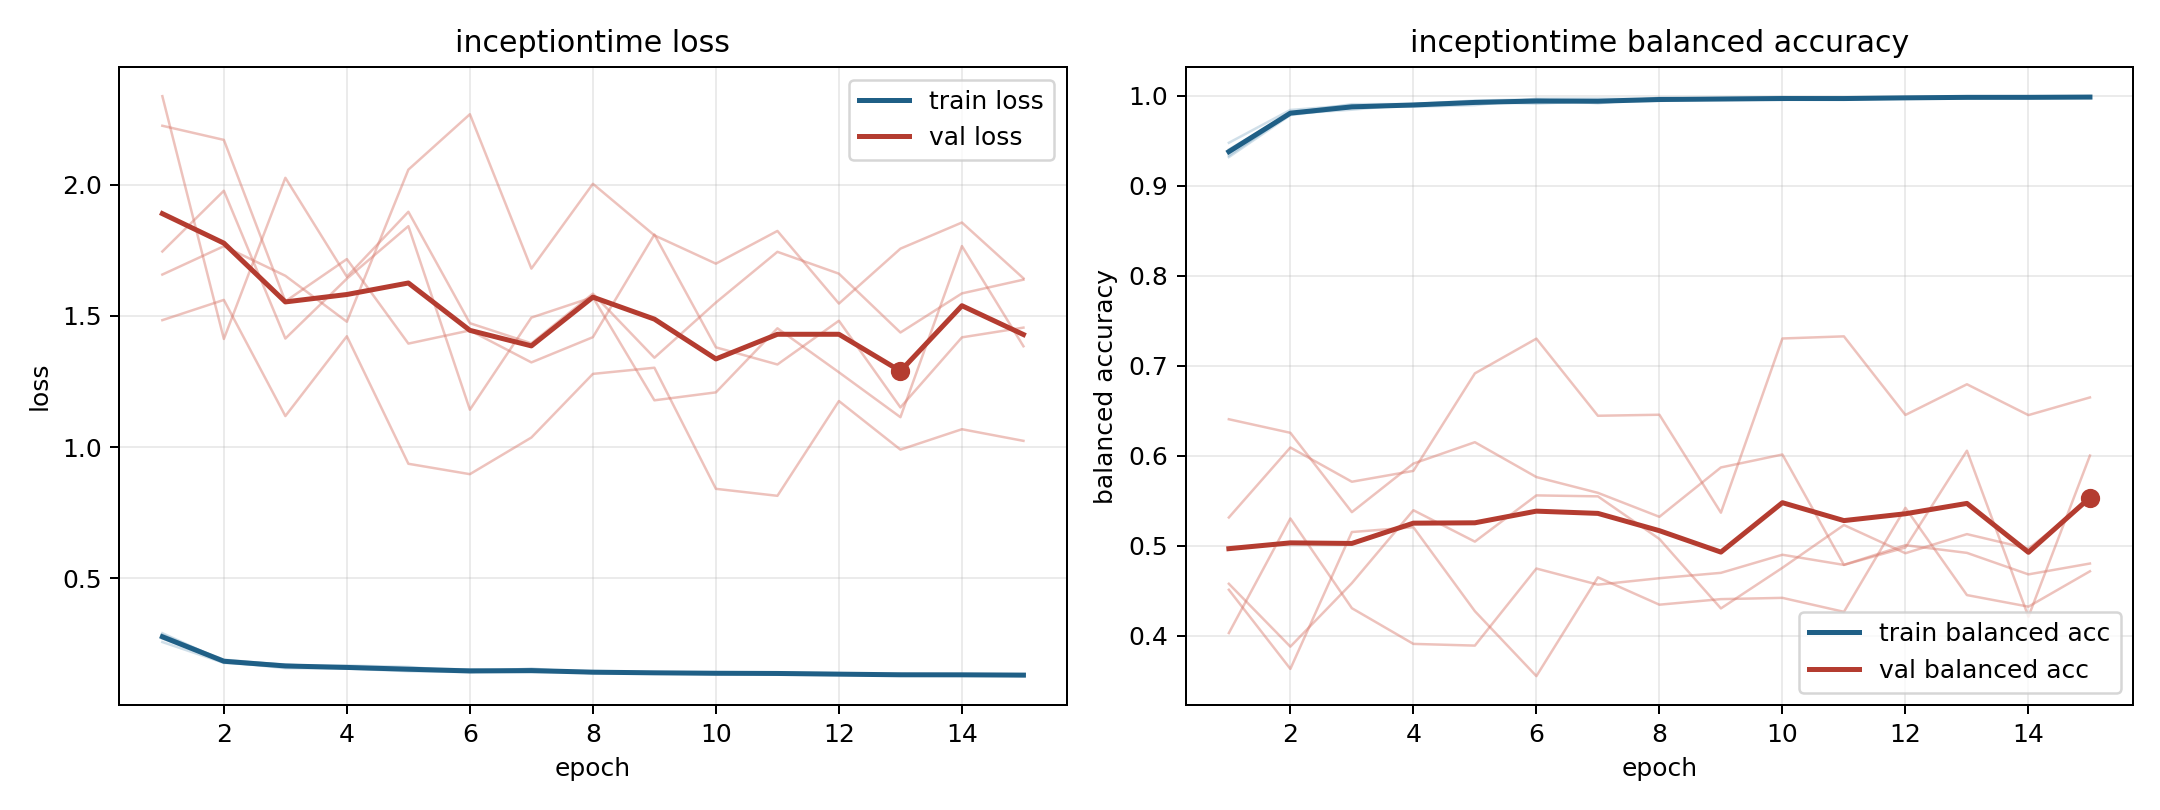

Source data for this figure (header and first rows):
model, fold, epoch, train_loss, train_balanced_accuracy, val_loss, val_balanced_accuracy
inceptiontime, 1, 1, 0.2705, 0.94, 1.657, 0.4512
inceptiontime, 1, 2, 0.1818, 0.9805, 1.765, 0.3633
inceptiontime, 1, 3, 0.1576, 0.9904, 1.653, 0.5153
inceptiontime, 1, 4, 0.1562, 0.9905, 1.477, 0.5206
inceptiontime, 1, 5, 0.146, 0.9944, 2.057, 0.4274
inceptiontime, 1, 6, 0.1425, 0.9957, 2.268, 0.3553
inceptiontime, 1, 7, 0.1563, 0.9914, 1.68, 0.465
inceptiontime, 1, 8, 0.1374, 0.9976, 2.003, 0.4346
inceptiontime, 1, 9, 0.14, 0.9959, 1.807, 0.4408
inceptiontime, 1, 10, 0.1346, 0.9976, 1.699, 0.4422
inceptiontime, 1, 11, 0.1373, 0.9962, 1.823, 0.4267
inceptiontime, 1, 12, 0.1337, 0.9977, 1.547, 0.5421
inceptiontime, 1, 13, 0.1293, 0.9985, 1.756, 0.4453
inceptiontime, 1, 14, 0.1333, 0.9972, 1.856, 0.4324
inceptiontime, 1, 15, 0.1335, 0.9976, 1.643, 0.4717
inceptiontime, 2, 1, 0.2814, 0.9359, 2.224, 0.4578
inceptiontime, 2, 2, 0.19, 0.9798, 2.17, 0.388
inceptiontime, 2, 3, 0.1696, 0.9865, 1.555, 0.4585
inceptiontime, 2, 4, 0.1633, 0.9891, 1.716, 0.5395
inceptiontime, 2, 5, 0.1568, 0.992, 1.394, 0.5046
inceptiontime, 2, 6, 0.1528, 0.992, 1.444, 0.556
inceptiontime, 2, 7, 0.1489, 0.9932, 1.323, 0.5549
inceptiontime, 2, 8, 0.1441, 0.9952, 1.419, 0.5076
inceptiontime, 2, 9, 0.1417, 0.9957, 1.81, 0.4305
inceptiontime, 2, 10, 0.1422, 0.9951, 1.38, 0.4756
inceptiontime, 2, 11, 0.1351, 0.9978, 1.315, 0.5231
inceptiontime, 2, 12, 0.1346, 0.9974, 1.481, 0.4917
inceptiontime, 2, 13, 0.1329, 0.9984, 1.151, 0.513
inceptiontime, 2, 14, 0.1334, 0.9975, 1.418, 0.4968
inceptiontime, 2, 15, 0.1291, 0.9992, 1.455, 0.5508
inceptiontime, 3, 1, 0.2571, 0.9475, 2.337, 0.4031
inceptiontime, 3, 2, 0.1776, 0.984, 1.412, 0.5303
inceptiontime, 3, 3, 0.1637, 0.9892, 2.026, 0.4307
inceptiontime, 3, 4, 0.1676, 0.9875, 1.649, 0.3911
inceptiontime, 3, 5, 0.1624, 0.9893, 1.896, 0.3892
inceptiontime, 3, 6, 0.143, 0.9965, 1.472, 0.4748
inceptiontime, 3, 7, 0.1416, 0.9966, 1.395, 0.4568
inceptiontime, 3, 8, 0.1434, 0.996, 1.584, 0.464
inceptiontime, 3, 9, 0.1366, 0.9973, 1.34, 0.47
inceptiontime, 3, 10, 0.1353, 0.9983, 1.551, 0.49
inceptiontime, 3, 11, 0.1409, 0.996, 1.744, 0.4788
inceptiontime, 3, 12, 0.1386, 0.9966, 1.661, 0.5006
inceptiontime, 3, 13, 0.1309, 0.9986, 1.436, 0.4921
inceptiontime, 3, 14, 0.1327, 0.9986, 1.585, 0.4683
inceptiontime, 3, 15, 0.1273, 0.9992, 1.638, 0.4803
inceptiontime, 4, 1, 0.2855, 0.9334, 1.483, 0.5314
inceptiontime, 4, 2, 0.1858, 0.9797, 1.561, 0.6091
inceptiontime, 4, 3, 0.1717, 0.9842, 1.118, 0.5711
inceptiontime, 4, 4, 0.1569, 0.9905, 1.422, 0.5832
inceptiontime, 4, 5, 0.1521, 0.993, 0.9363, 0.6914
inceptiontime, 4, 6, 0.1452, 0.9943, 0.8967, 0.73
inceptiontime, 4, 7, 0.1484, 0.9933, 1.036, 0.6444
inceptiontime, 4, 8, 0.1454, 0.994, 1.279, 0.6455
inceptiontime, 4, 9, 0.1413, 0.9956, 1.302, 0.5368
inceptiontime, 4, 10, 0.1385, 0.9959, 0.8408, 0.7302
inceptiontime, 4, 11, 0.1351, 0.9973, 0.8142, 0.7326
inceptiontime, 4, 12, 0.1336, 0.9975, 1.175, 0.6453
inceptiontime, 4, 13, 0.1337, 0.9975, 0.9902, 0.6794
inceptiontime, 4, 14, 0.132, 0.9982, 1.068, 0.6451
inceptiontime, 4, 15, 0.1339, 0.9975, 1.024, 0.6647
... 15 more rows
